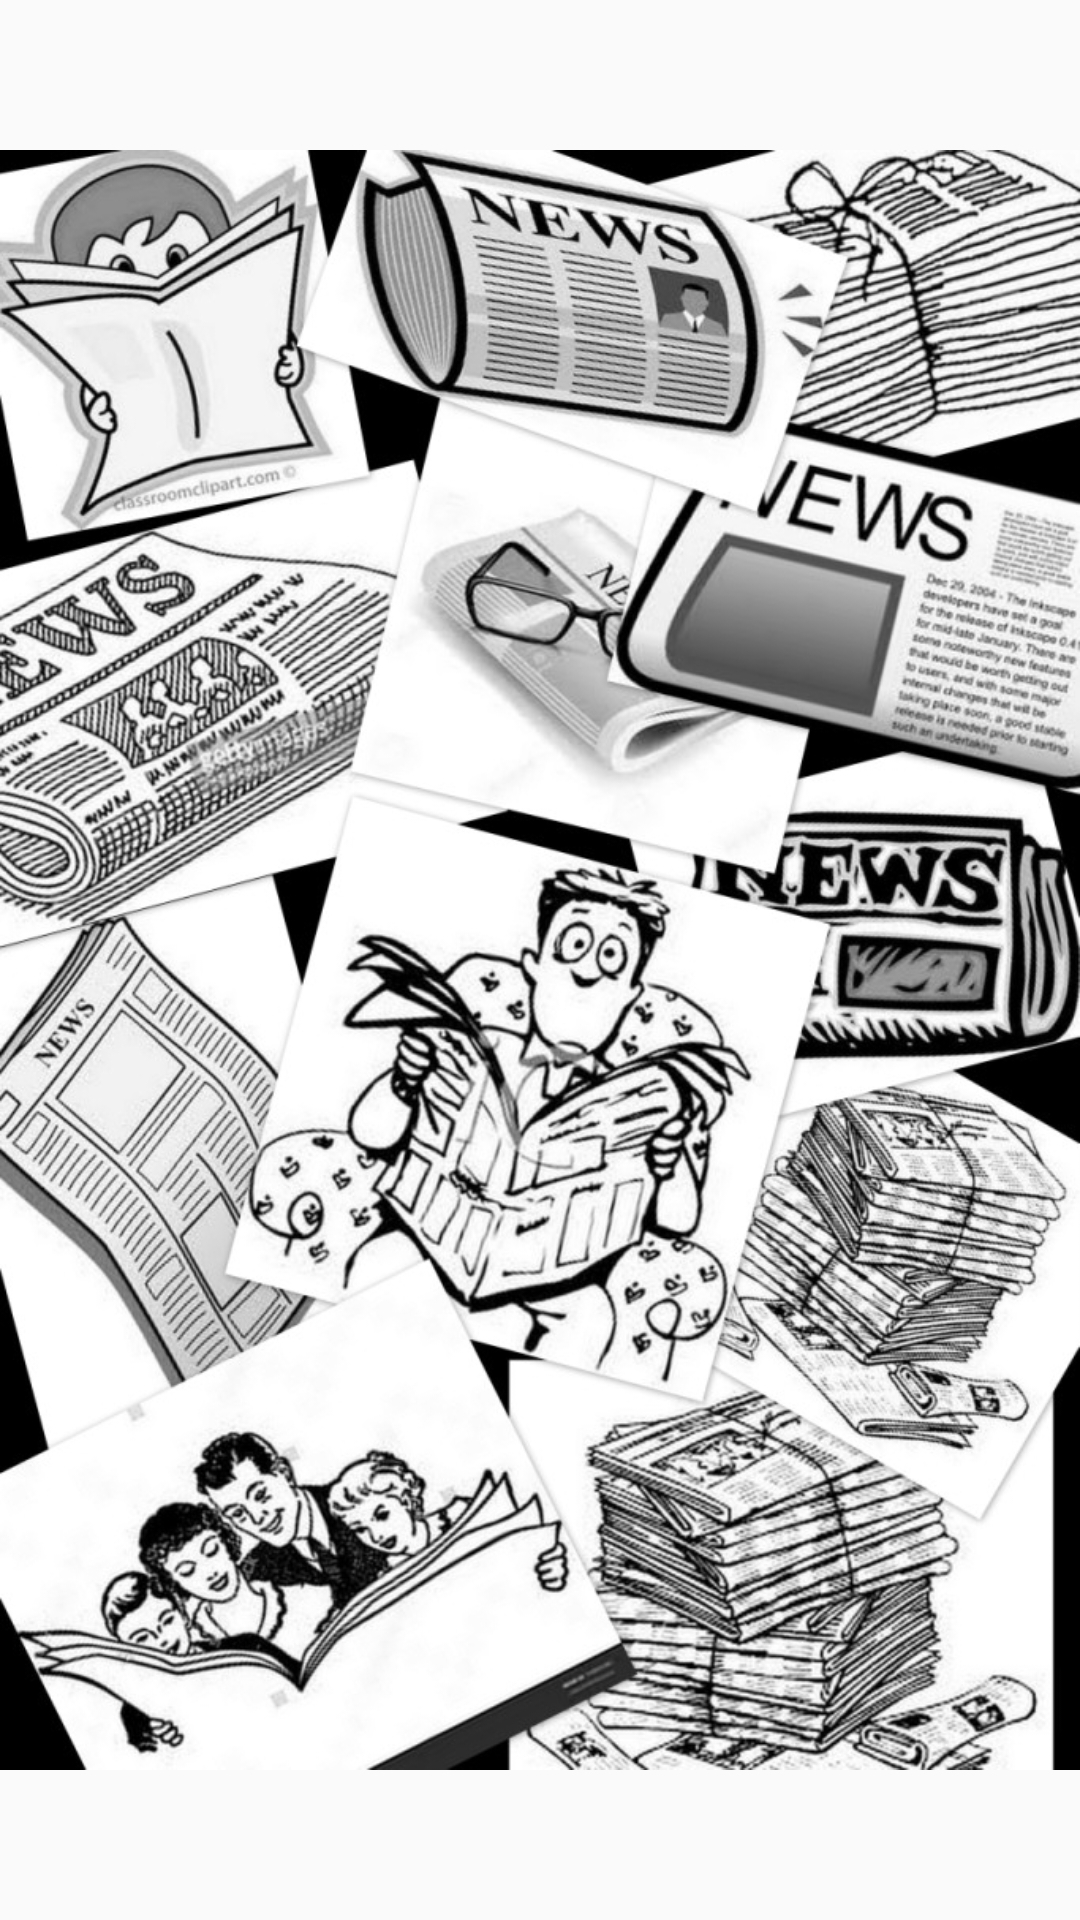

Reconstruct the res/layout file that produces this screen, plus the resources it refers to.
<!-- AndroidManifest.xml: application theme AppTheme -->
<!-- res/layout/activity_splash_screen.xml -->
<?xml version="1.0" encoding="utf-8"?>
<RelativeLayout xmlns:android="http://schemas.android.com/apk/res/android"
    xmlns:tools="http://schemas.android.com/tools"
    android:id="@+id/activity_splash_screen"
    android:layout_width="match_parent"
    android:layout_height="match_parent"
    tools:context="com.edwisor.news.SplashScreen">
<ImageView
    android:layout_width="match_parent"
    android:layout_height="match_parent"
    android:src="@drawable/delhi"/>
</RelativeLayout>
<!-- resources referenced by this layout -->
<resources>
  <!-- drawable delhi: jpg bitmap (drawable, 255470 bytes) -->
  <style name="AppTheme" parent="Theme.AppCompat.Light.DarkActionBar">
          
          <item name="colorPrimary">@color/colorPrimary</item>
          <item name="colorPrimaryDark">@color/colorPrimaryDark</item>
          <item name="colorAccent">@color/colorAccent</item>
      </style>
  <!-- not gathered from this repository: default colours our renderer supplied (Android Studio template values) -->
  <color name="colorPrimary">#FF6200EE</color>
  <color name="colorPrimaryDark">#FF3700B3</color>
  <color name="colorAccent">#FF03DAC5</color>
</resources>
